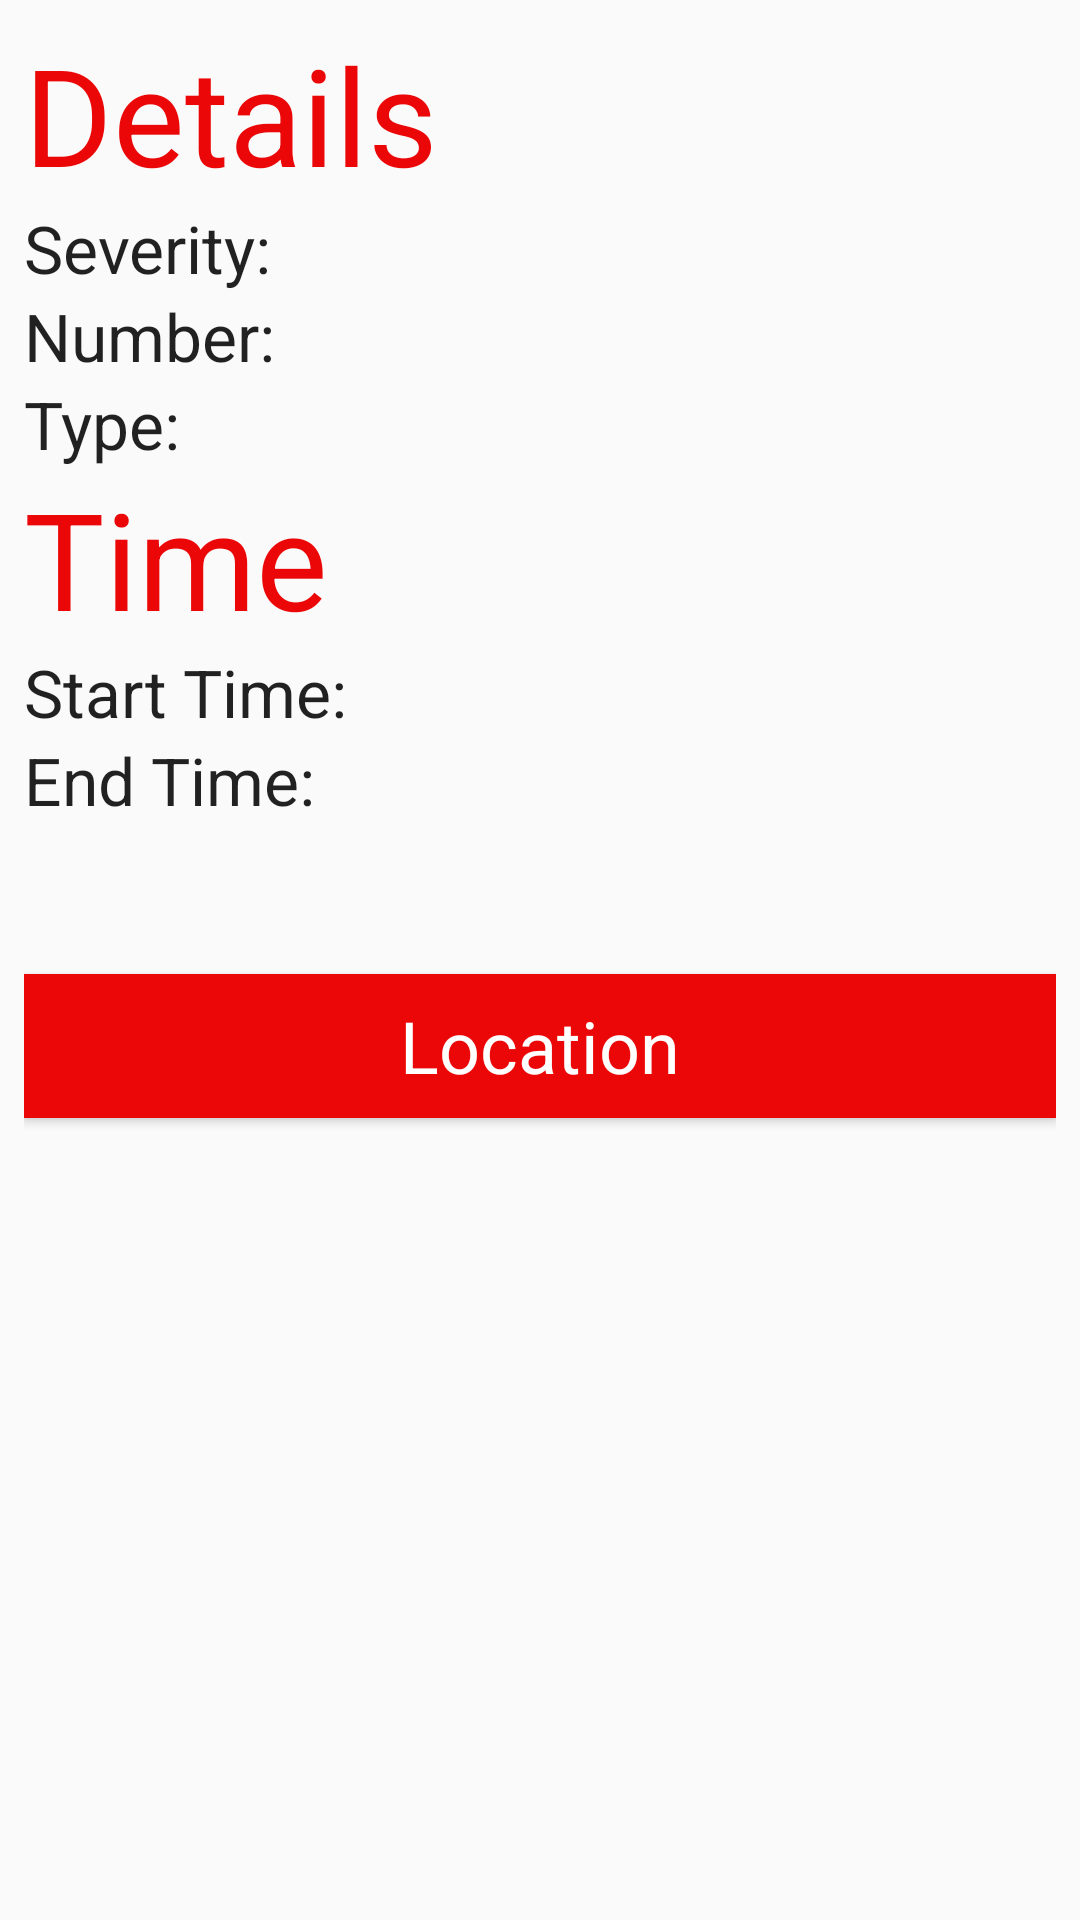

Here is an Android app screen rendered from its layout file. Give the layout XML and the strings, colors and styles it references.
<!-- AndroidManifest.xml: application theme AppTheme -->
<!-- res/layout/activity_details.xml -->
<?xml version="1.0" encoding="utf-8"?>
<android.support.constraint.ConstraintLayout xmlns:android="http://schemas.android.com/apk/res/android"
    xmlns:app="http://schemas.android.com/apk/res-auto"
    xmlns:tools="http://schemas.android.com/tools"
    android:layout_width="match_parent"
    android:layout_height="match_parent"
    tools:context="com.example.android.executive.details">

    <RelativeLayout
        android:layout_width="0dp"
        android:layout_height="0dp"
        tools:layout_constraintTop_creator="1"
        tools:layout_constraintRight_creator="1"
        tools:layout_constraintBottom_creator="1"
        android:layout_marginStart="8dp"
        app:layout_constraintBottom_toBottomOf="parent"
        android:layout_marginEnd="8dp"
        app:layout_constraintRight_toRightOf="parent"
        android:layout_marginTop="8dp"
        tools:layout_constraintLeft_creator="1"
        android:layout_marginBottom="8dp"
        app:layout_constraintLeft_toLeftOf="parent"
        app:layout_constraintTop_toTopOf="parent"
        android:layout_marginLeft="8dp"
        android:layout_marginRight="8dp">

        <LinearLayout
            android:layout_width="match_parent"
            android:layout_height="match_parent"
            android:orientation="vertical">

            <TextView
                android:id="@+id/Details"
                android:layout_width="match_parent"
                android:layout_height="wrap_content"
                android:text="Details"
                android:textColor="@color/colorred"
                android:textAppearance="@style/TextAppearance.AppCompat.Display2" />

            <TextView
                android:id="@+id/Si"
                android:layout_width="match_parent"
                android:layout_height="wrap_content"
                android:text="Severity:"
                android:textAppearance="@style/TextAppearance.AppCompat.Large" />

            <TextView
                android:id="@+id/No"
                android:layout_width="match_parent"
                android:layout_height="wrap_content"
                android:text="Number:"
                android:textAppearance="@style/TextAppearance.AppCompat.Large" />

            <TextView
                android:id="@+id/Ti"
                android:layout_width="match_parent"
                android:layout_height="wrap_content"
                android:text="Type:"
                android:textAppearance="@style/TextAppearance.AppCompat.Large" />

            <TextView
                android:id="@+id/Time"
                android:layout_width="match_parent"
                android:layout_height="wrap_content"
                android:text="Time"
                android:textColor="@color/colorred"
                android:textAppearance="@style/TextAppearance.AppCompat.Display2" />

            <TextView
                android:id="@+id/Start"
                android:layout_width="match_parent"
                android:layout_height="wrap_content"
                android:text="Start Time:"
                android:textAppearance="@style/TextAppearance.AppCompat.Large" />

            <TextView
                android:id="@+id/End"
                android:layout_width="match_parent"
                android:layout_height="wrap_content"
                android:text="End Time:"
                android:textAppearance="@style/TextAppearance.AppCompat.Large" />

            <Space
                android:layout_width="match_parent"
                android:layout_height="50dp" />

            <Button
                android:id="@+id/Location"
                style="@style/Widget.AppCompat.Button.Colored"
                android:background="@color/colorred"
                android:layout_width="match_parent"
                android:layout_height="wrap_content"
                android:text="Location"
                android:textAppearance="@style/TextAppearance.AppCompat.Headline"
                android:textColor="@color/colorwhite"/>

            <TextView
                android:id="@+id/dest"
                android:layout_width="match_parent"
                android:layout_height="wrap_content"
                android:layout_marginTop="10dp"
                android:text=""
                android:textAppearance="@style/TextAppearance.AppCompat.Large" />
        </LinearLayout>
    </RelativeLayout>
</android.support.constraint.ConstraintLayout>
<!-- resources referenced by this layout -->
<resources>
  <color name="colorred">#eb0707</color>
  <color name="colorwhite">#ffffffff</color>
  <style name="AppTheme" parent="Theme.AppCompat.Light.DarkActionBar">
          
          <item name="colorPrimary">@color/colorred</item>
          <item name="colorPrimaryDark">@color/colorPrimaryDark</item>
          <item name="colorAccent">@color/colorAccent</item>
      </style>
  <color name="colorPrimaryDark">#303F9F</color>
  <color name="colorAccent">#FF4081</color>
</resources>
